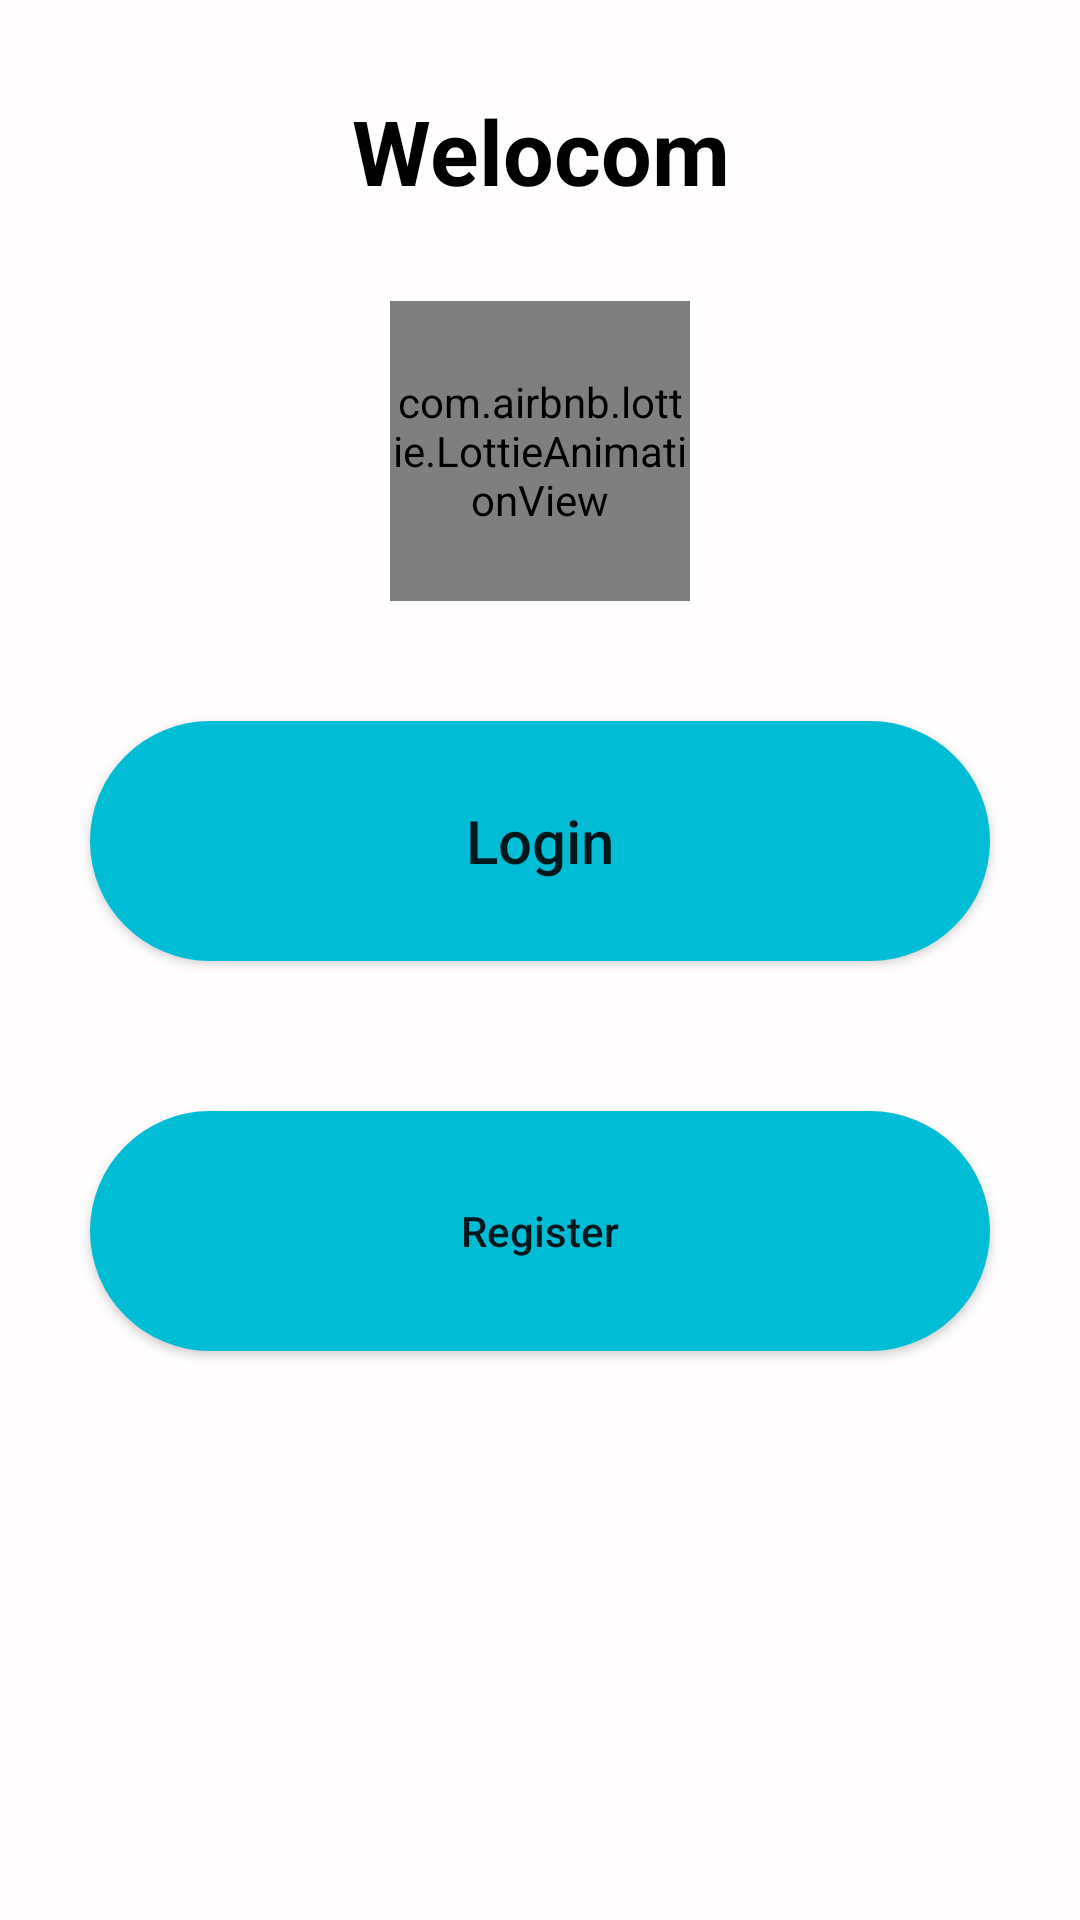

Write the Android layout XML for this screen, with the resource values it uses.
<!-- AndroidManifest.xml: application theme Theme.LQ_APP_1 -->
<!-- res/layout/activity_main.xml -->
<?xml version="1.0" encoding="utf-8"?>
<ScrollView xmlns:android="http://schemas.android.com/apk/res/android"
    xmlns:app="http://schemas.android.com/apk/res-auto"
    xmlns:tools="http://schemas.android.com/tools"
    android:layout_width="match_parent"
    android:layout_height="match_parent"
    android:orientation="vertical"
    android:layout_marginTop="100dp"
    android:background="#FFFDFD"
    tools:context=".MainActivity">





    <LinearLayout
        android:layout_width="match_parent"
        android:layout_height="wrap_content"
        android:orientation="vertical"
        android:gravity="center"
        >


        <TextView
            android:id="@+id/textView_signup"
            android:layout_width="match_parent"
            android:layout_height="wrap_content"
            android:layout_margin="30dp"
            android:gravity="center"
            android:text="Welocom"
            android:textColor="@color/black"
            android:textSize="30sp"
            android:textStyle="bold"

            >

        </TextView>

        <com.airbnb.lottie.LottieAnimationView
            android:layout_width="100dp"
            android:layout_height="100dp"
            android:id="@+id/animation_main"
            android:layout_marginHorizontal="160dp"
            android:layout_marginBottom="10dp"
            app:lottie_rawRes="@raw/quiz"
            app:lottie_autoPlay="true"
            app:lottie_loop="true"/>


        <Button
            android:layout_margin="30dp"
            android:layout_width="300dp"
            android:layout_height="80dp"
            android:text="Login"
            android:background="@drawable/mybutton"
            android:textAllCaps="false"
            android:id="@+id/Login1"
            android:textSize="20sp">

        </Button>




        <Button
            android:layout_margin="20dp"
            android:background="@drawable/mybutton"


            android:id="@+id/Button_Rgister"
            android:layout_width="300dp"
            android:layout_height="80dp"
            android:text="Register"
            android:textAllCaps="false"

            >

        </Button>
    </LinearLayout>












</ScrollView>
<!-- resources referenced by this layout -->
<resources>
  <!-- drawable mybutton (drawable) -->
  <?xml version="1.0" encoding="utf-8"?>
  <shape xmlns:android="http://schemas.android.com/apk/res/android">
      <solid android:color="#00BCD4"/>
      <corners android:radius="80dp"/>
  
  </shape>
  <style name="Theme.LQ_APP_1" parent="Theme.AppCompat.Light.NoActionBar">
          
          <item name="colorPrimary">@color/purple_500</item>
          <item name="colorPrimaryVariant">@color/purple_700</item>
          <item name="colorOnPrimary">@color/white</item>
          
          <item name="colorSecondary">@color/teal_200</item>
          <item name="colorSecondaryVariant">@color/teal_700</item>
          <item name="colorOnSecondary">@color/black</item>
          
          <item name="android:statusBarColor">?attr/colorPrimaryVariant</item>
          
      </style>
  <!-- not gathered from this repository: default colours our renderer supplied (Android Studio template values) -->
  <color name="purple_500">#FF6200EE</color>
  <color name="purple_700">#FF3700B3</color>
  <color name="teal_200">#FF03DAC5</color>
  <color name="teal_700">#FF018786</color>
  <color name="black">#FF000000</color>
  <color name="white">#FFFFFFFF</color>
</resources>
